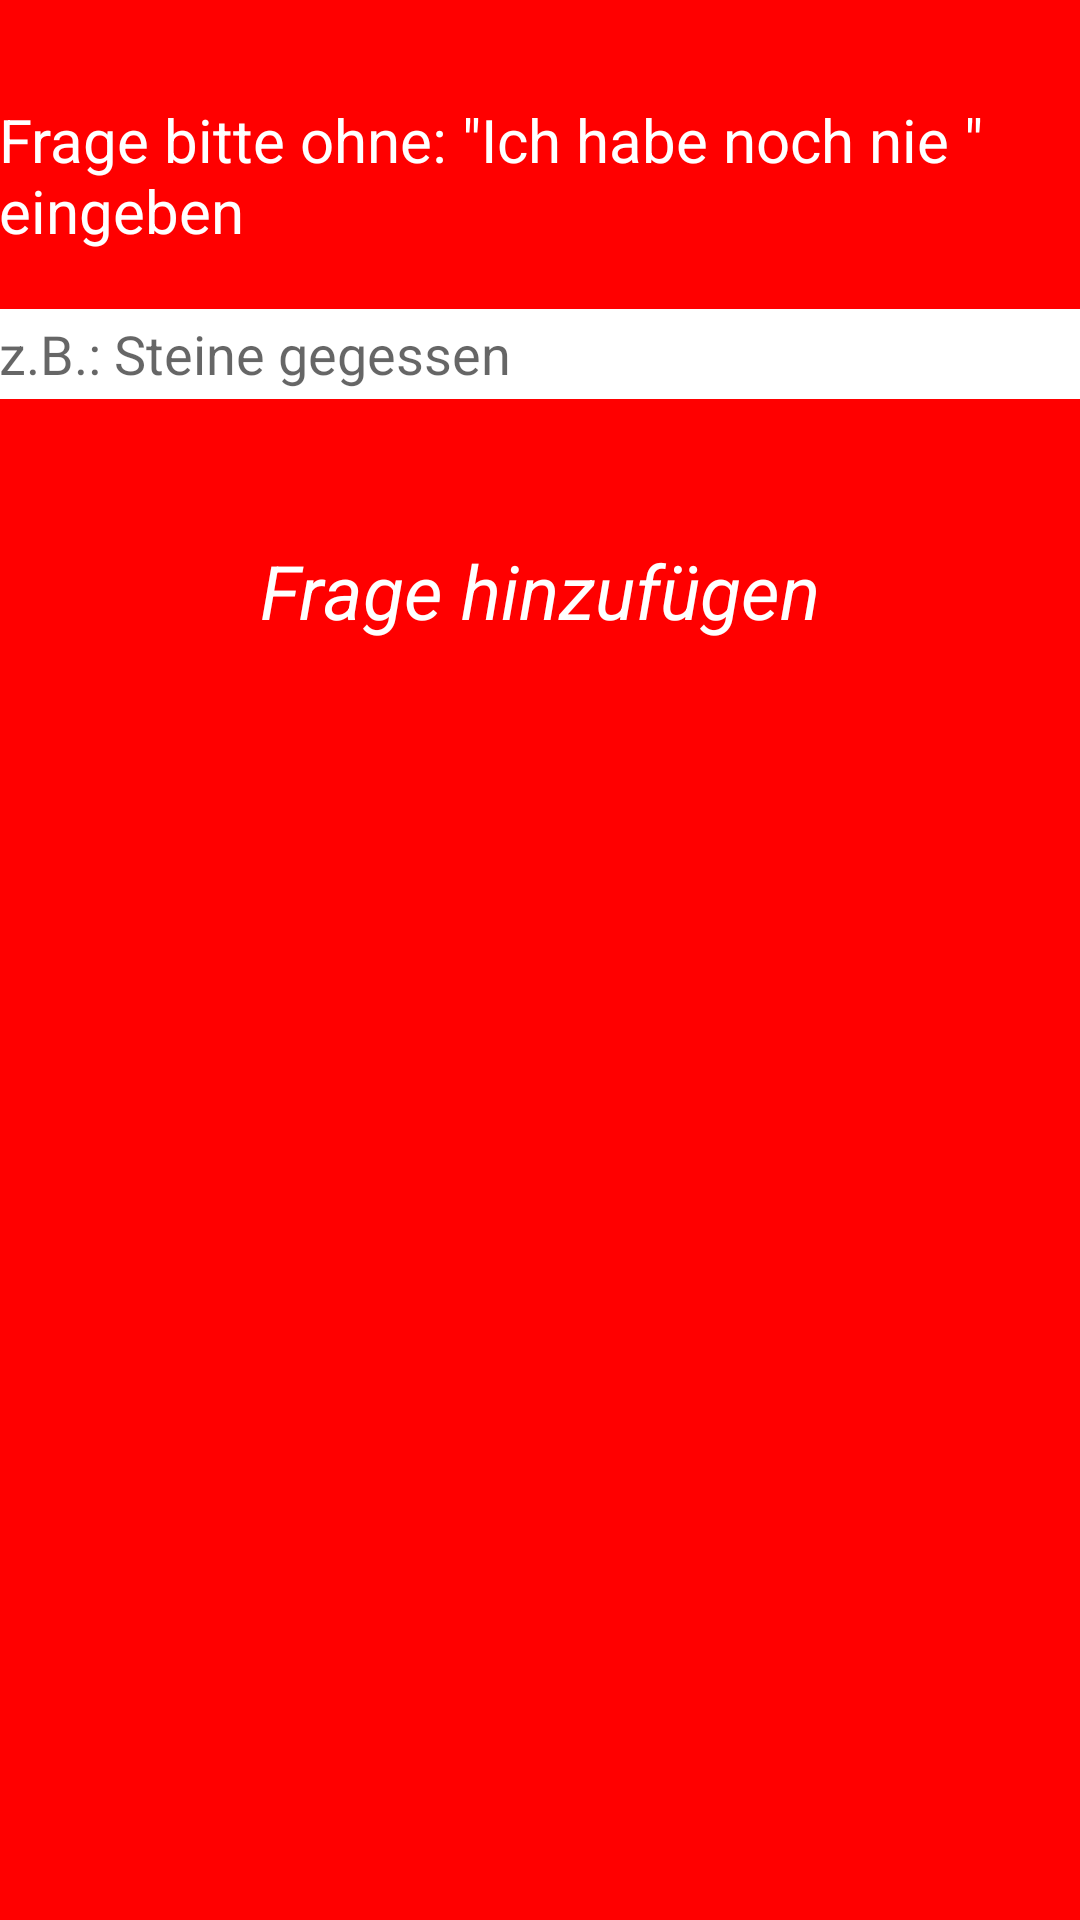

This screen was rendered from an Android layout file. Write that file and the resources it references.
<!-- AndroidManifest.xml: application theme AppTheme -->
<!-- res/layout/layout_questionadd.xml -->
<RelativeLayout xmlns:android="http://schemas.android.com/apk/res/android"
    xmlns:tools="http://schemas.android.com/tools" android:layout_width="match_parent"
    android:layout_height="match_parent" android:paddingLeft="@dimen/activity_horizontal_margin"
    android:paddingRight="@dimen/activity_horizontal_margin"
    android:paddingTop="@dimen/activity_vertical_margin"
    android:paddingBottom="@dimen/activity_vertical_margin"
    tools:context="com.coreelements.ihnn.QuestionAdd"
    android:background="#FF0000">

    <EditText
        android:layout_width="fill_parent"
        android:layout_height="30dp"
        android:id="@+id/addquestion_et"
        android:layout_alignParentTop="true"
        android:layout_centerHorizontal="true"
        android:layout_marginTop="103dp"
        android:background="#FFFFFF"
        android:hint="z.B.: Steine gegessen"/>

    <TextView
        android:layout_marginTop="33dp"
        android:layout_centerHorizontal="true"
        android:layout_alignParentTop="true"
        android:layout_width="fill_parent"
        android:layout_height="wrap_content"
        android:text='Frage bitte ohne:
"Ich habe noch nie " eingeben'
        android:id="@+id/textView3"
        android:textColor="#FFFFFF"
        android:textSize="20dp"
    />

    <TextView
        android:layout_width="wrap_content"
        android:layout_height="wrap_content"
        android:text="Frage hinzufügen"
        android:id="@+id/addquestion_tv"
        android:layout_below="@+id/addquestion_et"
        android:layout_centerHorizontal="true"
        android:layout_marginTop="47dp"
        android:textSize="25dp"
        android:textColor="#FFFFFF"
        android:textStyle="italic"/>
</RelativeLayout>
<!-- resources referenced by this layout -->
<resources>
  <style name="AppTheme" parent="Theme.AppCompat.Light.NoActionBar">
      
          
          
      </style>
</resources>
